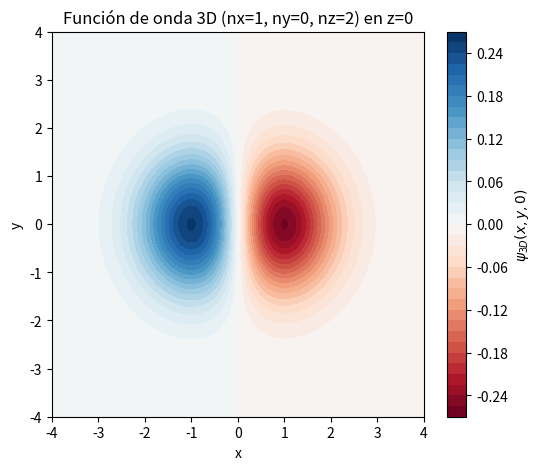
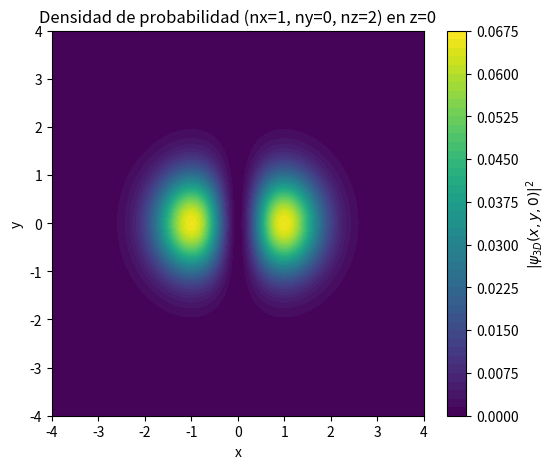

These charts were generated, in order, by the following Python code:
"""
Oscilador Armónico Cuántico en 3D
---------------------------------
Este programa implementa y visualiza el oscilador armónico cuántico tridimensional,
utilizando funciones de onda basadas en polinomios de Hermite.

Características:
- Calcula funciones de onda 1D y 3D normalizadas.
- Calcula las energías permitidas en 1D y 3D.
- Evalúa la función de onda en puntos específicos.
- Genera gráficas de la densidad de probabilidad |ψ(x,y,0)|² en el plano XY.
"""
import numpy as np
import matplotlib.pyplot as plt
from math import factorial, sqrt, pi
from scipy.special import eval_hermite

# ----------------------------
# Funciones auxiliares
# ----------------------------

def psi_1d(n: int, x: np.ndarray, m: float = 1.0, w: float = 1.0, hbar: float = 1.0) -> np.ndarray:
    """Función de onda 1D del oscilador armónico cuántico."""
    xi = sqrt(m * w / hbar) * x
    norm = 1.0 / sqrt((2**n) * factorial(n)) * (m*w/(pi*hbar))**0.25
    return norm * np.exp(-xi**2 / 2) * eval_hermite(n, xi)


def energy_1d(n: int, w: float = 1.0, hbar: float = 1.0) -> float:
    """Energía 1D del oscilador armónico cuántico."""
    return hbar * w * (n + 0.5)


# ----------------------------
# Funciones principales
# ----------------------------

def psi_3d(nx: int, ny: int, nz: int, x: np.ndarray, y: np.ndarray, z: np.ndarray,
           m: float = 1.0, w: float = 1.0, hbar: float = 1.0) -> np.ndarray:
    """Función de onda 3D como producto de tres funciones 1D."""
    return psi_1d(nx, x, m, w, hbar) * psi_1d(ny, y, m, w, hbar) * psi_1d(nz, z, m, w, hbar)


def energy_3d(nx: int, ny: int, nz: int, w: float = 1.0, hbar: float = 1.0) -> float:
    """Energía total 3D como suma de tres energías 1D."""
    return energy_1d(nx, w, hbar) + energy_1d(ny, w, hbar) + energy_1d(nz, w, hbar)


# ----------------------------
# Prueba + Visualización
# ----------------------------
if __name__ == "__main__":
    # Números cuánticos
    nx, ny, nz = 1 , 0, 2
    
    # Grilla para graficar en el plano XY (z=0)
    x = np.linspace(-4, 4, 200)
    y = np.linspace(-4, 4, 200)
    X, Y = np.meshgrid(x, y)
    Z = np.zeros_like(X)  # plano z=0

    # Calcular energía y función de onda en 2D
    E_total = energy_3d(nx, ny, nz)
    psi_xy = psi_3d(nx, ny, nz, X, Y, Z)
    prob_density = np.abs(psi_xy)**2

    # Imprimir valores
    psi_at_origin = psi_3d(nx, ny, nz, np.array([1.0]), np.array([0.0]), np.array([2.0]))[0]
    print(f"Energía total 3D (nx={nx}, ny={ny}, nz={nz}): {E_total:.3f}")
    print(f"ψ_3D evaluada en (1,0,2): {psi_at_origin:.3f}")

    # Graficar
    plt.figure(figsize=(6, 5))
    plt.contourf(X, Y, psi_xy, levels=50, cmap="RdBu")
    plt.colorbar(label=r"$\psi_{3D}(x,y,0)$")
    plt.xlabel("x")
    plt.ylabel("y")
    plt.title(f"Función de onda 3D (nx={nx}, ny={ny}, nz={nz}) en z=0")
    plt.show()

    plt.figure(figsize=(6, 5))
    plt.contourf(X, Y, prob_density, levels=50, cmap="viridis")
    plt.colorbar(label=r"$|\psi_{3D}(x,y,0)|^2$")
    plt.xlabel("x")
    plt.ylabel("y")
    plt.title(f"Densidad de probabilidad (nx={nx}, ny={ny}, nz={nz}) en z=0")
    plt.show()
